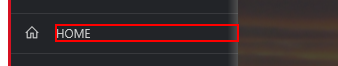
Workflow: Login and Verify Home screen

Step 1: get-text from the text in window 'Turnkey Feedyard Management' (applicationframehost.exe)
